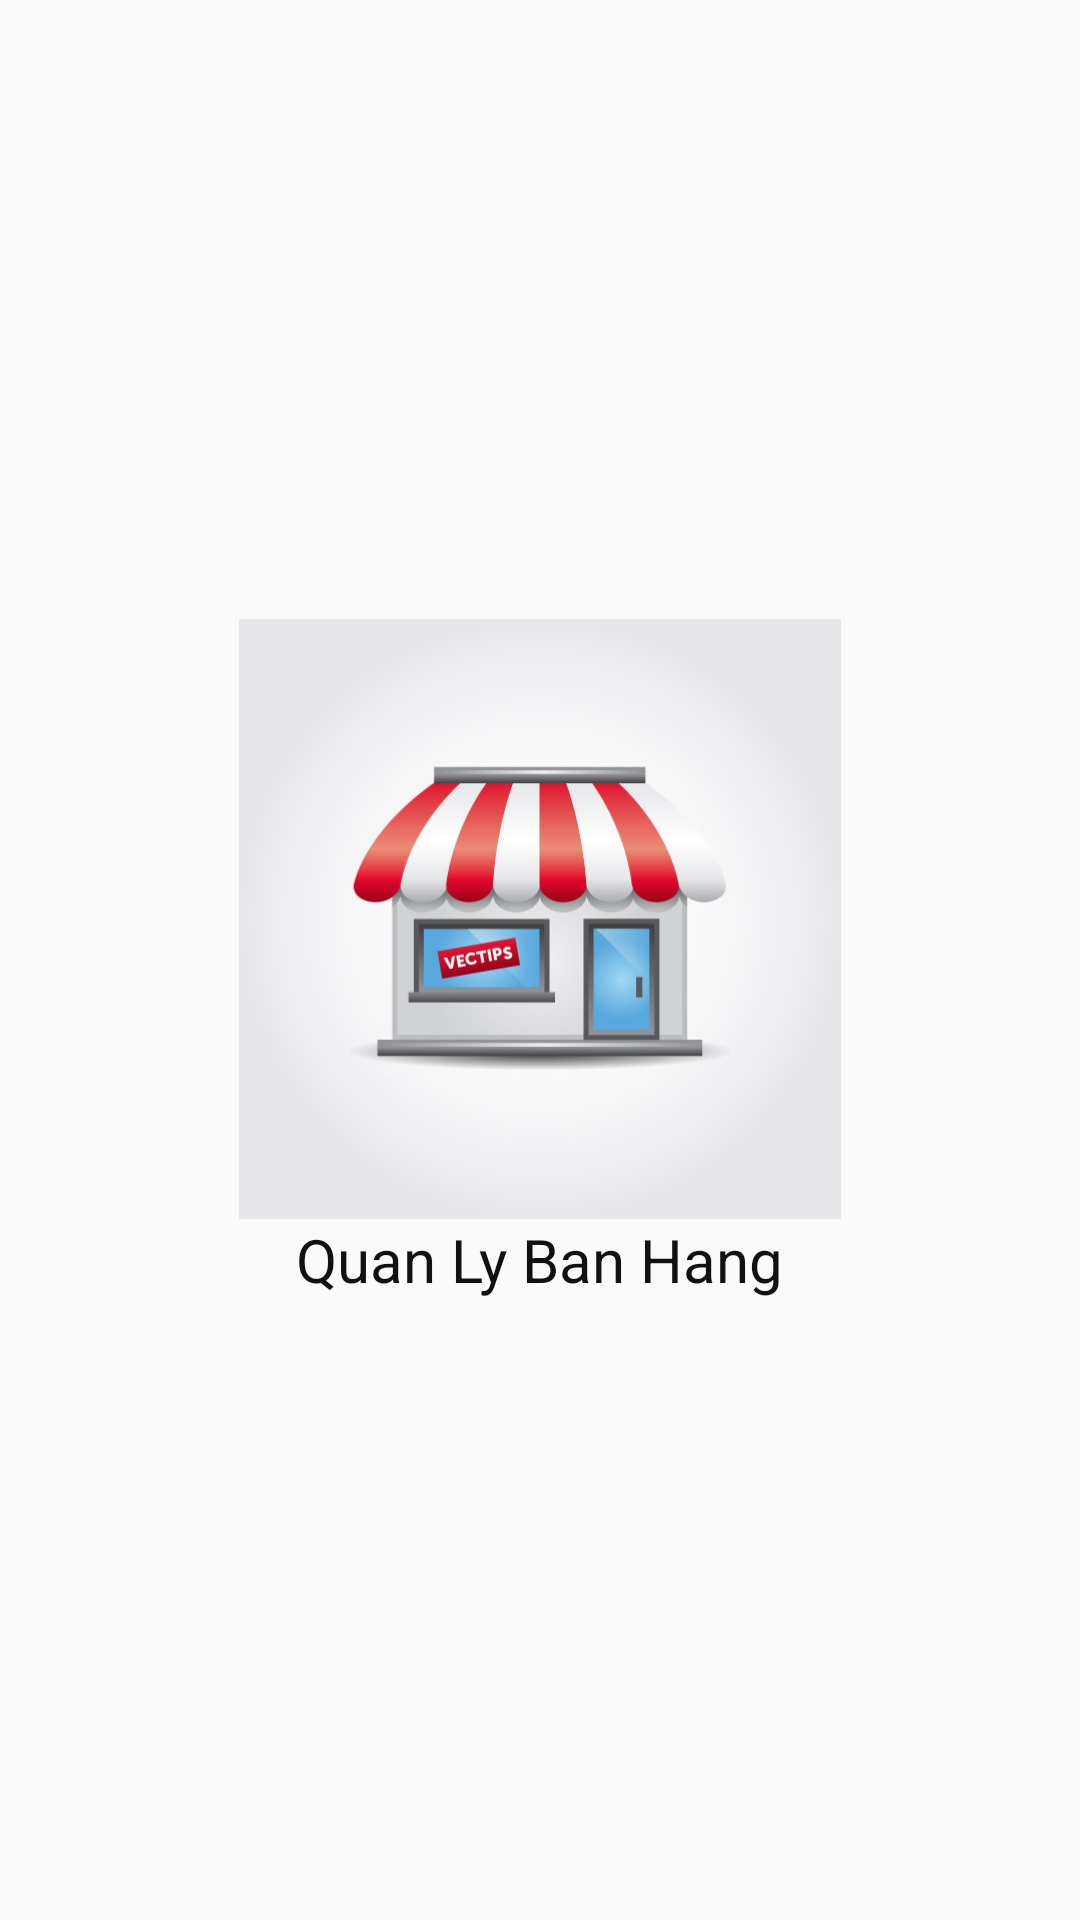

The Android layout XML behind this screen, and the referenced resources:
<!-- AndroidManifest.xml: application theme Theme.AppCompat.DayNight.NoActionBar -->
<!-- res/layout/activity_splash.xml -->
<?xml version="1.0" encoding="utf-8"?>
<LinearLayout xmlns:android="http://schemas.android.com/apk/res/android"
    xmlns:app="http://schemas.android.com/apk/res-auto"
    xmlns:tools="http://schemas.android.com/tools"
    android:layout_width="match_parent"
    android:layout_height="match_parent"
    android:orientation="vertical"
    android:padding="20dp"
    android:gravity="center"
    tools:context=".SplashActivity">


    <ImageView
        android:layout_width="wrap_content"
        android:layout_height="200dp"
        android:src="@drawable/anhshop"/>

    <TextView
        android:layout_width="wrap_content"
        android:layout_height="wrap_content"
        android:text="@string/app_name"
        android:textSize="20sp"
        android:textColor="#111" />
</LinearLayout>
<!-- resources referenced by this layout -->
<resources>
  <!-- drawable anhshop: jpg bitmap (drawable, 29048 bytes) -->
  <string name="app_name">Quan Ly Ban Hang</string>
</resources>
